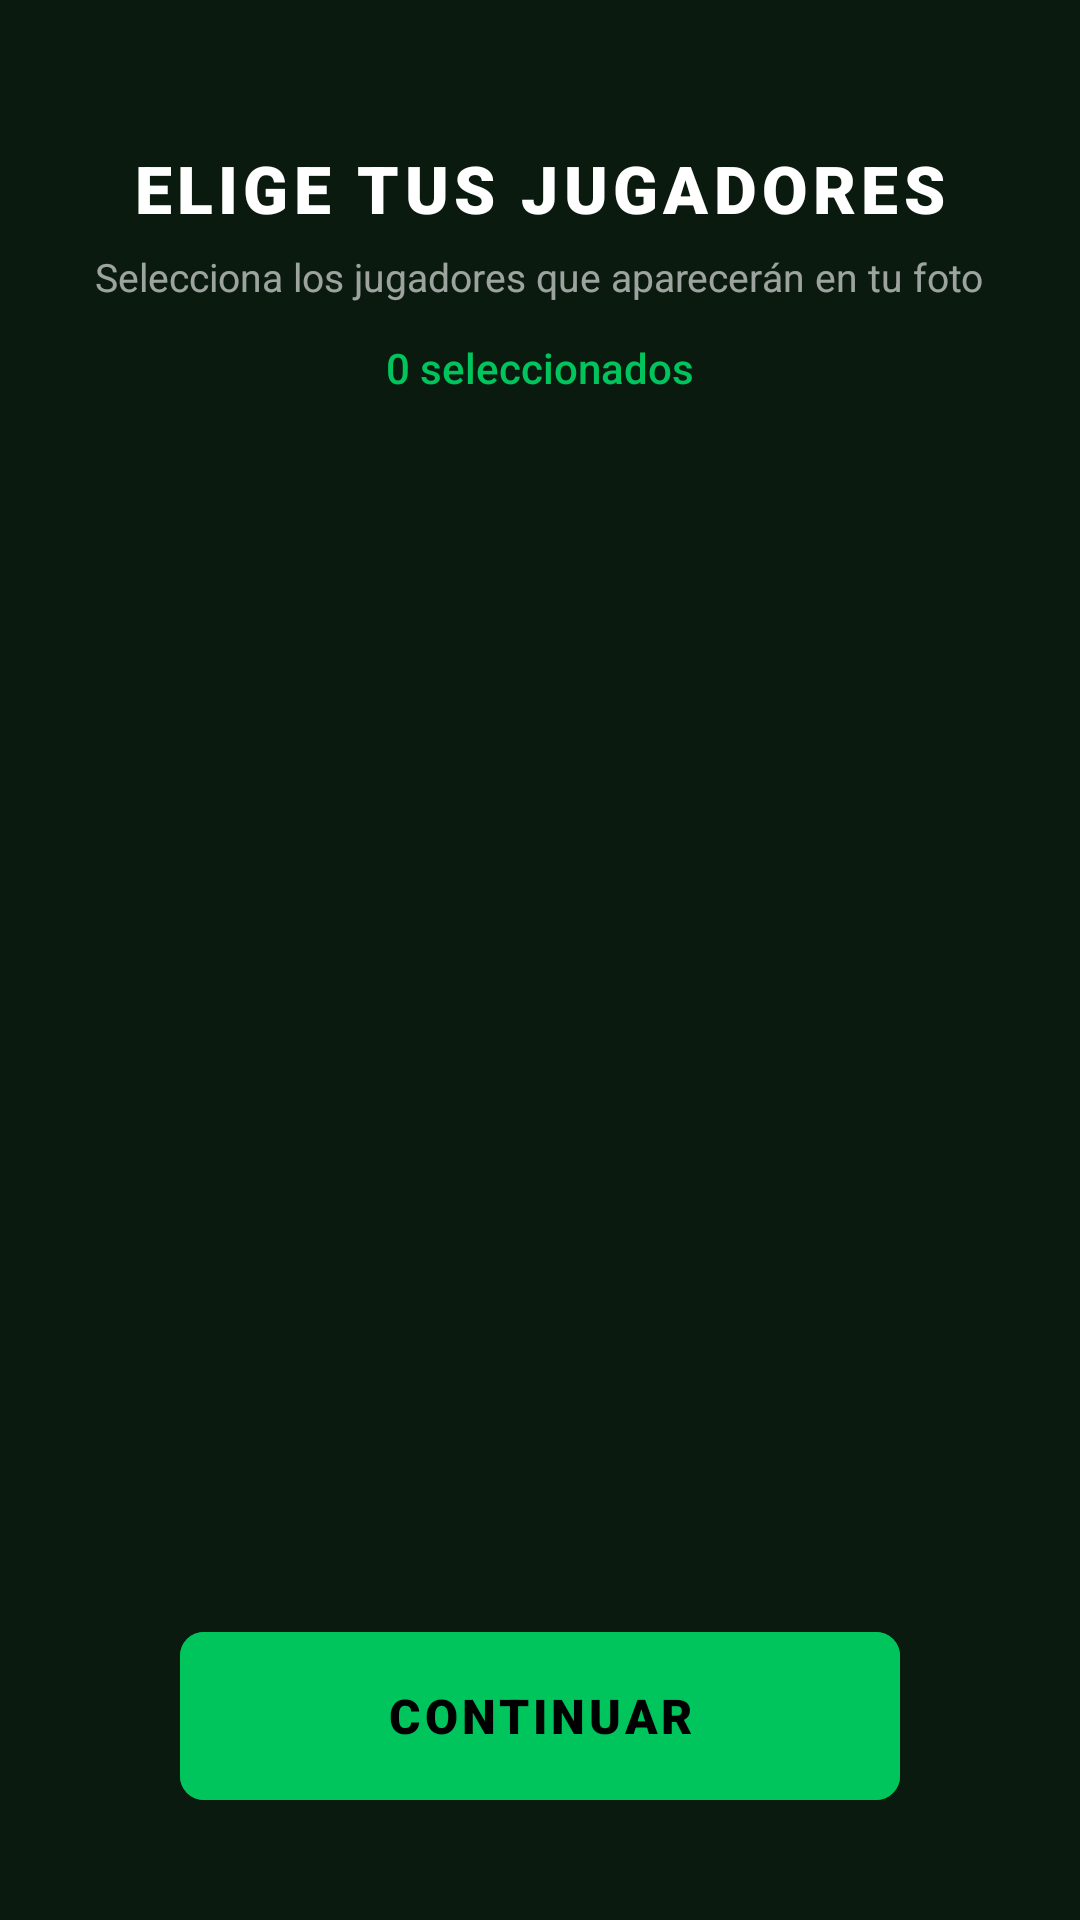

Here is an Android app screen rendered from its layout file. Give the layout XML and the strings, colors and styles it references.
<!-- AndroidManifest.xml: application theme AppTheme -->
<!-- res/layout/activity_player_selection.xml -->
<?xml version="1.0" encoding="utf-8"?>
<LinearLayout
    xmlns:android="http://schemas.android.com/apk/res/android"
    xmlns:app="http://schemas.android.com/apk/res-auto"
    android:layout_width="match_parent"
    android:layout_height="match_parent"
    android:orientation="vertical"
    android:background="@color/surface_dark"
    android:gravity="center_horizontal">

    
    <TextView
        android:layout_width="wrap_content"
        android:layout_height="wrap_content"
        android:layout_marginTop="48dp"
        android:text="ELIGE TUS JUGADORES"
        android:textColor="@color/text_primary"
        android:textSize="22sp"
        android:fontFamily="sans-serif-black"
        android:letterSpacing="0.08" />

    <TextView
        android:layout_width="wrap_content"
        android:layout_height="wrap_content"
        android:layout_marginTop="6dp"
        android:text="Selecciona los jugadores que aparecerán en tu foto"
        android:textColor="@color/text_secondary"
        android:textSize="13sp"
        android:gravity="center"
        android:paddingHorizontal="24dp" />

    <TextView
        android:id="@+id/tv_selected_count"
        android:layout_width="wrap_content"
        android:layout_height="wrap_content"
        android:layout_marginTop="12dp"
        android:text="0 seleccionados"
        android:textColor="@color/brand_green"
        android:textSize="14sp"
        android:fontFamily="sans-serif-medium" />

    
    <androidx.recyclerview.widget.RecyclerView
        android:id="@+id/rv_players"
        android:layout_width="match_parent"
        android:layout_height="0dp"
        android:layout_weight="1"
        android:layout_marginTop="16dp"
        android:paddingHorizontal="8dp"
        android:clipToPadding="false" />

    
    <com.google.android.material.button.MaterialButton
        android:id="@+id/btn_continue"
        android:layout_width="240dp"
        android:layout_height="56dp"
        android:layout_marginBottom="40dp"
        android:layout_marginTop="12dp"
        android:text="CONTINUAR"
        android:textSize="16sp"
        android:textColor="@color/black"
        android:enabled="false"
        android:backgroundTint="@color/brand_green"
        android:fontFamily="sans-serif-black"
        android:letterSpacing="0.08"
        android:insetTop="0dp"
        android:insetBottom="0dp"
        app:cornerRadius="8dp" />

</LinearLayout>
<!-- resources referenced by this layout -->
<resources>
  <color name="black">#FF000000</color>
  <color name="brand_green">#FF00C45C</color>
  <color name="surface_dark">#FF0A1A0E</color>
  <color name="text_primary">#FFFFFFFF</color>
  <color name="text_secondary">#99FFFFFF</color>
  <style name="AppTheme" parent="Theme.MaterialComponents.NoActionBar">
          <item name="colorPrimary">@color/brand_green</item>
          <item name="colorPrimaryVariant">@color/brand_green_dark</item>
          <item name="colorOnPrimary">@color/black</item>
          <item name="colorSecondary">@color/brand_green</item>
          <item name="colorOnSecondary">@color/black</item>
          <item name="android:windowBackground">@color/surface_dark</item>
          <item name="android:statusBarColor">@color/surface_dark</item>
          <item name="android:navigationBarColor">@color/surface_dark</item>
      </style>
  <color name="brand_green_dark">#FF00A44E</color>
</resources>
